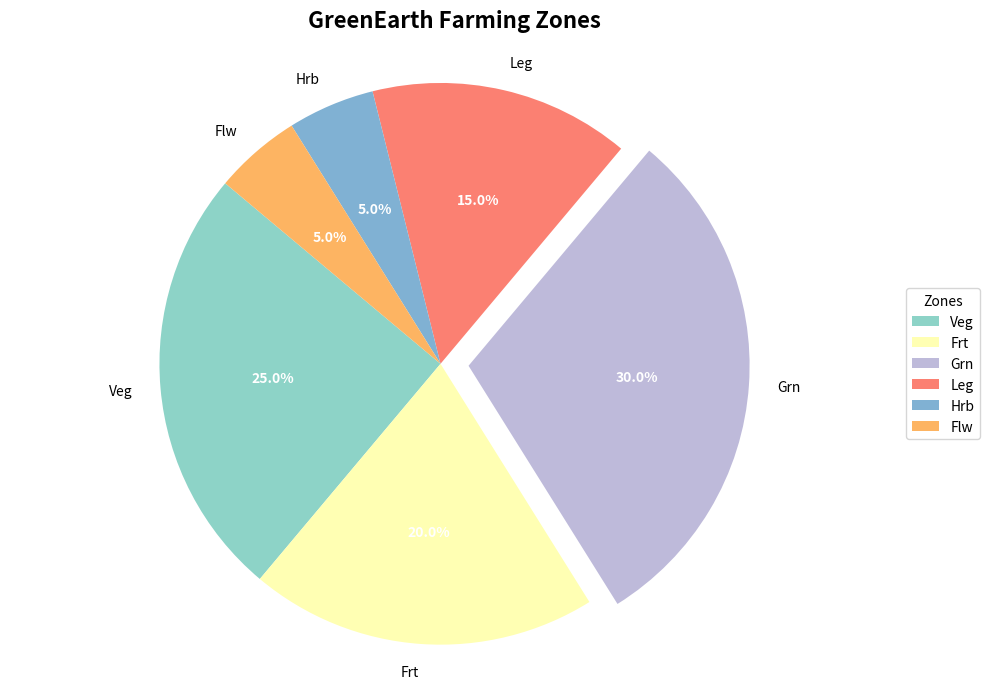

Write Python code to recreate this figure.
import matplotlib.pyplot as plt
import numpy as np

zones = ['Veg', 'Frt', 'Grn', 'Leg', 'Hrb', 'Flw']
zone_acres = np.array([25, 20, 30, 15, 5, 5])

colors = ['#8dd3c7', '#ffffb3', '#bebada', '#fb8072', '#80b1d3', '#fdb462']

explode = (0, 0, 0.1, 0, 0, 0)

fig, ax = plt.subplots(figsize=(10, 7))
wedges, texts, autotexts = ax.pie(
    zone_acres,
    explode=explode,
    labels=zones,
    colors=colors,
    autopct='%1.1f%%',
    startangle=140
)

for autotext in autotexts:
    autotext.set_color('white')
    autotext.set_fontsize(10)
    autotext.set_weight('bold')

ax.axis('equal')

plt.title('GreenEarth Farming Zones', fontsize=16, weight='bold', pad=20)

ax.legend(wedges, zones, title="Zones", loc='center left', bbox_to_anchor=(1, 0, 0.5, 1))

plt.tight_layout()

plt.show()
